Run: headless pygame with SDL's dummy video driver; simulated clock (each Clock.tick advances the game by its frame time, no real sleeping); random seed 0; keys injected as events and as key.get_pressed() state; no mouse input.
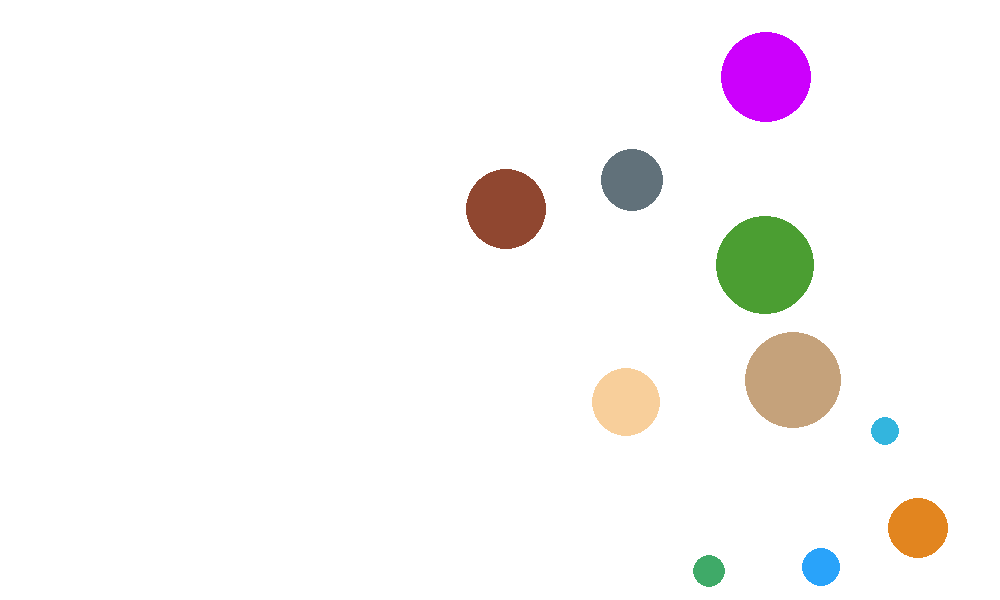
Frame 1 of 4 · flips 1–60 · no input
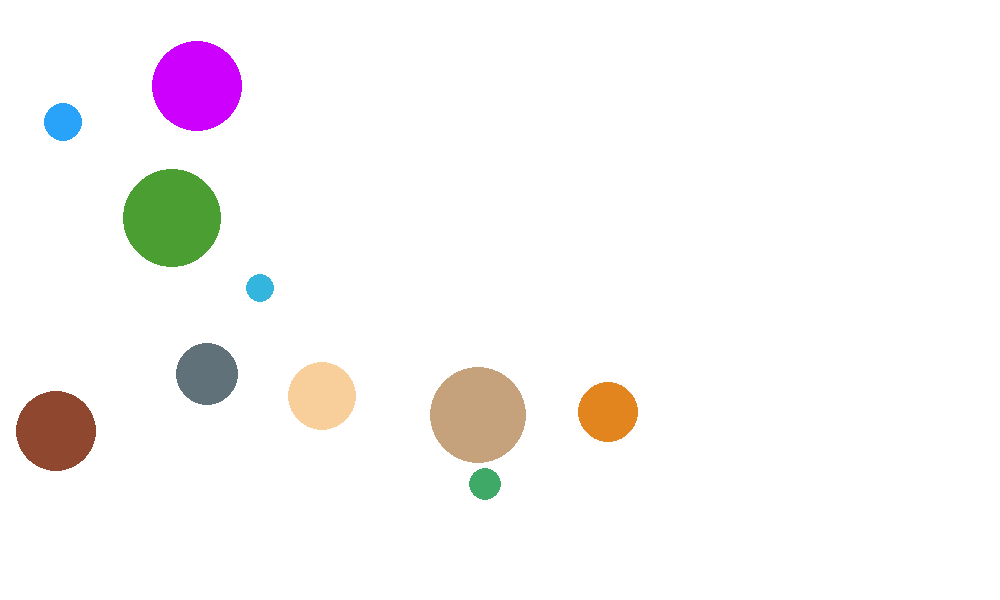
Frame 2 of 4 · flips 61–180 · tapped SPACE, RETURN · held RIGHT (→), D
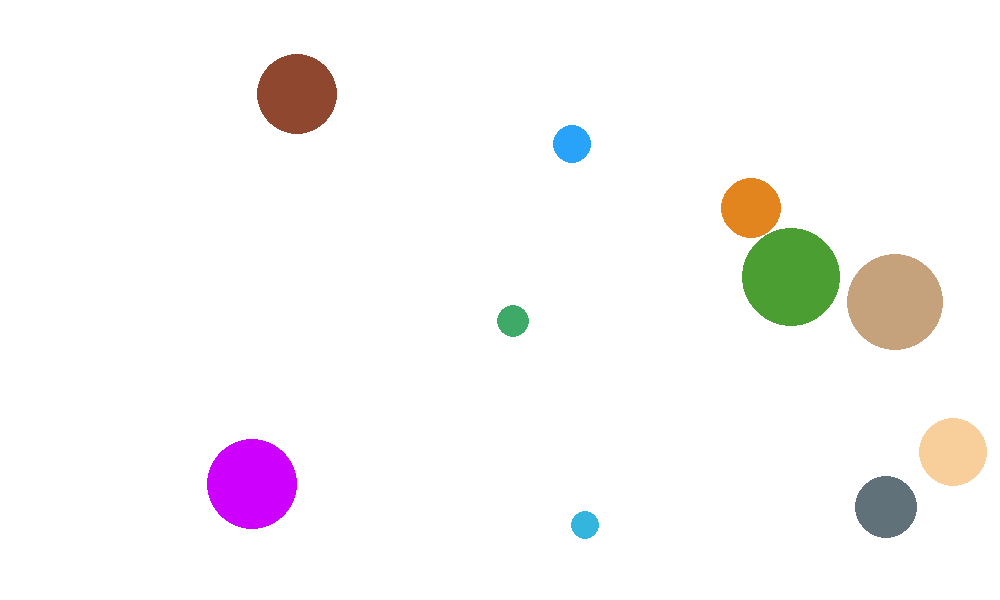
Frame 3 of 4 · flips 181–300 · held DOWN (↓), S
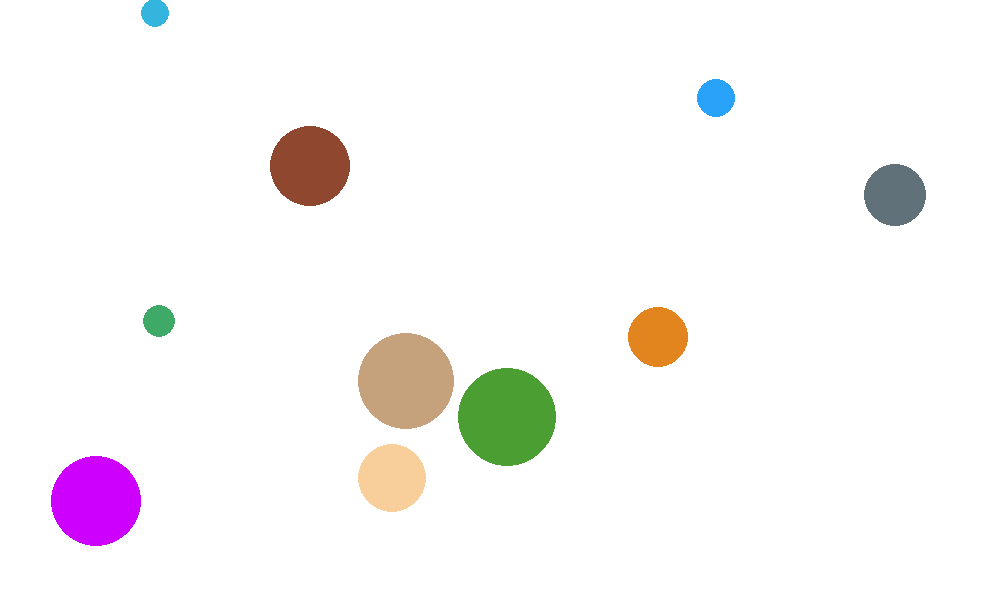
Frame 4 of 4 · flips 301–420 · held LEFT (←), A, UP (↑), W

The pygame program that drew these frames:

import pygame
import random
import math
pygame.init()

width = 1000
height = 600

screen = pygame.display.set_mode((width, height))

# rgb
white = 255, 255, 255
black = 0, 0, 0
blue = 50, 50, 255
green = 50, 255, 57
red = 242, 29, 29


class Ball:

    def __init__(self):
        self.radius = random.randint(10, 50)
        self.x = random.randint(0, width - self.radius)
        self.y = random.randint(0, height - self.radius)
        self.moveX = random.randint(5, 10)
        self.moveY = random.randint(5, 10)
        self.color = random.randint(0, 255), random.randint(
            0, 255), random.randint(0, 255)

    def update(self):
        self.x += self.moveX
        self.y += self.moveY

        if self.x > (width - self.radius):
            self.moveX = -random.randint(5, 10)
        elif self.x < self.radius:
            self.moveX = random.randint(5, 10)
        elif self.y > height - self.radius:
            self.moveY = -random.randint(5, 10)
        elif self.y < self.radius:
            self.moveY = random.randint(5, 10)

    def checkCollision(self):
        for ball in ballsList:
            if ball is self:
                continue
            distanceBtwBalls = math.sqrt(
                ((ball.x - self.x) ** 2) + ((ball.y - self.y) ** 2))
            if distanceBtwBalls <= self.radius + ball.radius:
                self.moveX, ball.moveX = ball.moveX, self.moveX
                self.moveY, ball.moveY = ball.moveY, self.moveY

    # destructor
    def __del__(self):
        print("Ball deleted")


ballsList = []

for i in range(10):
    ball = Ball()
    ballsList.append(ball)


while True:
    for event in pygame.event.get():
        if event.type == pygame.QUIT:
            pygame.quit()
            quit()
    screen.fill(white)

    for ball in ballsList:
        pygame.draw.circle(screen, ball.color, (ball.x, ball.y), ball.radius)
        ball.update()
        ball.checkCollision()

    pygame.display.update()
